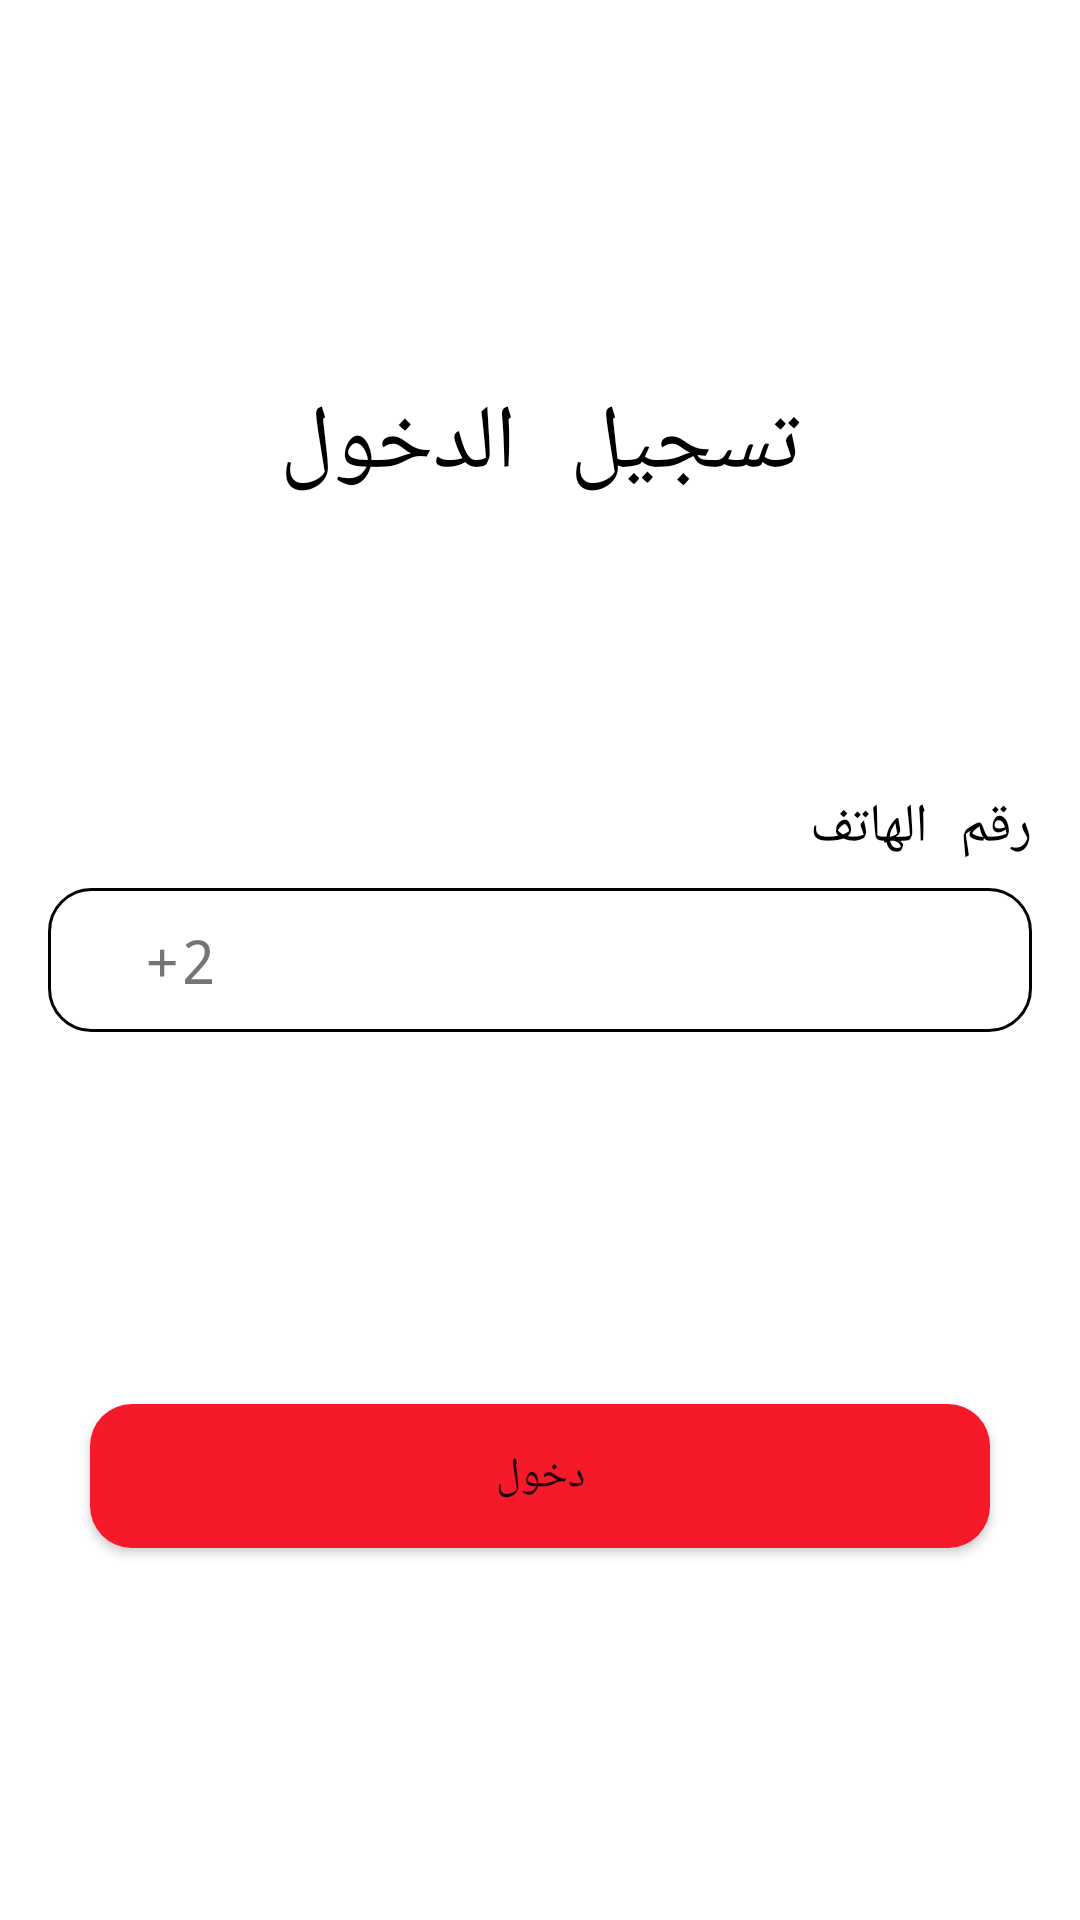

Produce the Android XML layout that renders to this screen, including the resource entries it uses.
<!-- AndroidManifest.xml: application theme Theme.Edokan -->
<!-- res/layout/fragment_phone_number_login.xml -->
<?xml version="1.0" encoding="utf-8"?>
<layout
    xmlns:android="http://schemas.android.com/apk/res/android"
    xmlns:app="http://schemas.android.com/apk/res-auto"
    xmlns:tools="http://schemas.android.com/tools">

    <androidx.constraintlayout.widget.ConstraintLayout
        android:layout_width="match_parent"
        android:layout_height="match_parent">

        <ProgressBar
            android:id="@+id/loading"
            style="?android:attr/progressBarStyleHorizontal"
            android:layout_width="0dp"
            android:layout_height="wrap_content"
            android:indeterminate="true"
            android:indeterminateTint="@color/primary"
            android:indeterminateTintMode="src_atop"
            android:padding="0dp"
            android:visibility="gone"
            app:layout_constraintBottom_toBottomOf="parent"
            app:layout_constraintEnd_toEndOf="parent"
            app:layout_constraintStart_toStartOf="parent" />

        <TextView
            android:id="@+id/textView3"
            android:layout_width="wrap_content"
            android:layout_height="wrap_content"
            android:layout_marginBottom="8dp"
            android:text="رقم الهاتف"
            android:textColor="#000000"
            android:textSize="18sp"
            app:layout_constraintBottom_toTopOf="@+id/constraintLayout"
            app:layout_constraintEnd_toEndOf="@+id/constraintLayout" />

        <TextView
            android:id="@+id/textView"
            android:layout_width="wrap_content"
            android:layout_height="wrap_content"
            android:text="تسجيل الدخول"
            android:textColor="#000000"
            android:textSize="30sp"
            app:layout_constraintBottom_toTopOf="@+id/constraintLayout"
            app:layout_constraintEnd_toEndOf="parent"
            app:layout_constraintStart_toStartOf="parent"
            app:layout_constraintTop_toTopOf="parent" />

        <androidx.constraintlayout.widget.ConstraintLayout
            android:id="@+id/constraintLayout"
            android:layout_width="match_parent"
            android:layout_height="wrap_content"
            android:layout_marginStart="16dp"
            android:layout_marginEnd="16dp"
            android:background="@drawable/et_shape"
            app:layout_constraintBottom_toBottomOf="parent"
            app:layout_constraintEnd_toEndOf="parent"
            app:layout_constraintStart_toStartOf="parent"
            app:layout_constraintTop_toTopOf="parent">

            <TextView
                android:id="@+id/textView2"
                android:layout_width="wrap_content"
                android:layout_height="wrap_content"
                android:layout_marginStart="32dp"
                android:text="+2"
                android:textSize="20sp"
                app:layout_constraintBottom_toBottomOf="@+id/phoneNumberET"
                app:layout_constraintStart_toStartOf="parent"
                app:layout_constraintTop_toTopOf="@+id/phoneNumberET" />

            <EditText
                android:id="@+id/phoneNumberET"
                android:layout_width="0dp"
                android:layout_height="40dp"
                android:layout_marginTop="4dp"
                android:layout_marginEnd="8dp"
                android:layout_marginBottom="4dp"
                android:background="#ffffff"
                android:inputType="phone"
                android:padding="7dp"
                android:textColor="@color/primary"
                app:layout_constraintBottom_toBottomOf="parent"
                app:layout_constraintEnd_toEndOf="parent"
                app:layout_constraintStart_toEndOf="@+id/textView2"
                app:layout_constraintTop_toTopOf="parent" />

        </androidx.constraintlayout.widget.ConstraintLayout>

        <Button
            android:id="@+id/login_Btn"
            android:layout_width="300dp"
            android:layout_height="wrap_content"
            android:background="@drawable/btn_shape"
            android:text="دخول"
            app:layout_constraintBottom_toBottomOf="parent"
            app:layout_constraintEnd_toEndOf="@+id/constraintLayout"
            app:layout_constraintStart_toStartOf="@+id/constraintLayout"
            app:layout_constraintTop_toBottomOf="@+id/constraintLayout">

        </Button>

    </androidx.constraintlayout.widget.ConstraintLayout>
</layout>
<!-- resources referenced by this layout -->
<resources>
  <color name="primary">#f6192a</color>
  <!-- drawable btn_shape (drawable) -->
  <?xml version="1.0" encoding="utf-8"?>
  <shape xmlns:android="http://schemas.android.com/apk/res/android">
      <corners android:radius="14dp" />
      <solid android:color="@color/primary" />
  </shape>
  <!-- drawable et_shape (drawable) -->
  <?xml version="1.0" encoding="utf-8"?>
  <shape xmlns:android="http://schemas.android.com/apk/res/android">
      <corners android:radius="14dp" />
      <stroke android:width="1dp" android:color="#000000" />
      <solid android:color="#fff" />
  </shape>
  <style name="Theme.Edokan" parent="Theme.MaterialComponents.Light.NoActionBar">
          
          <item name="colorPrimary">@color/primary</item>
          <item name="colorPrimaryVariant">@color/primaryDark</item>
          <item name="colorOnPrimary">@color/white</item>
          
          <item name="colorSecondary">@color/teal_200</item>
          <item name="colorSecondaryVariant">@color/teal_700</item>
          <item name="colorOnSecondary">@color/black</item>
          
          <item name="android:statusBarColor" tools:targetApi="l">?attr/colorPrimaryVariant</item>
          
          <item name="android:typeface">monospace</item>
  
      </style>
  <color name="primaryDark">#f6192a</color>
  <color name="white">#FFFFFFFF</color>
  <color name="teal_200">#FFC107</color>
  <color name="teal_700">#FFC107</color>
  <color name="black">#FF000000</color>
</resources>
